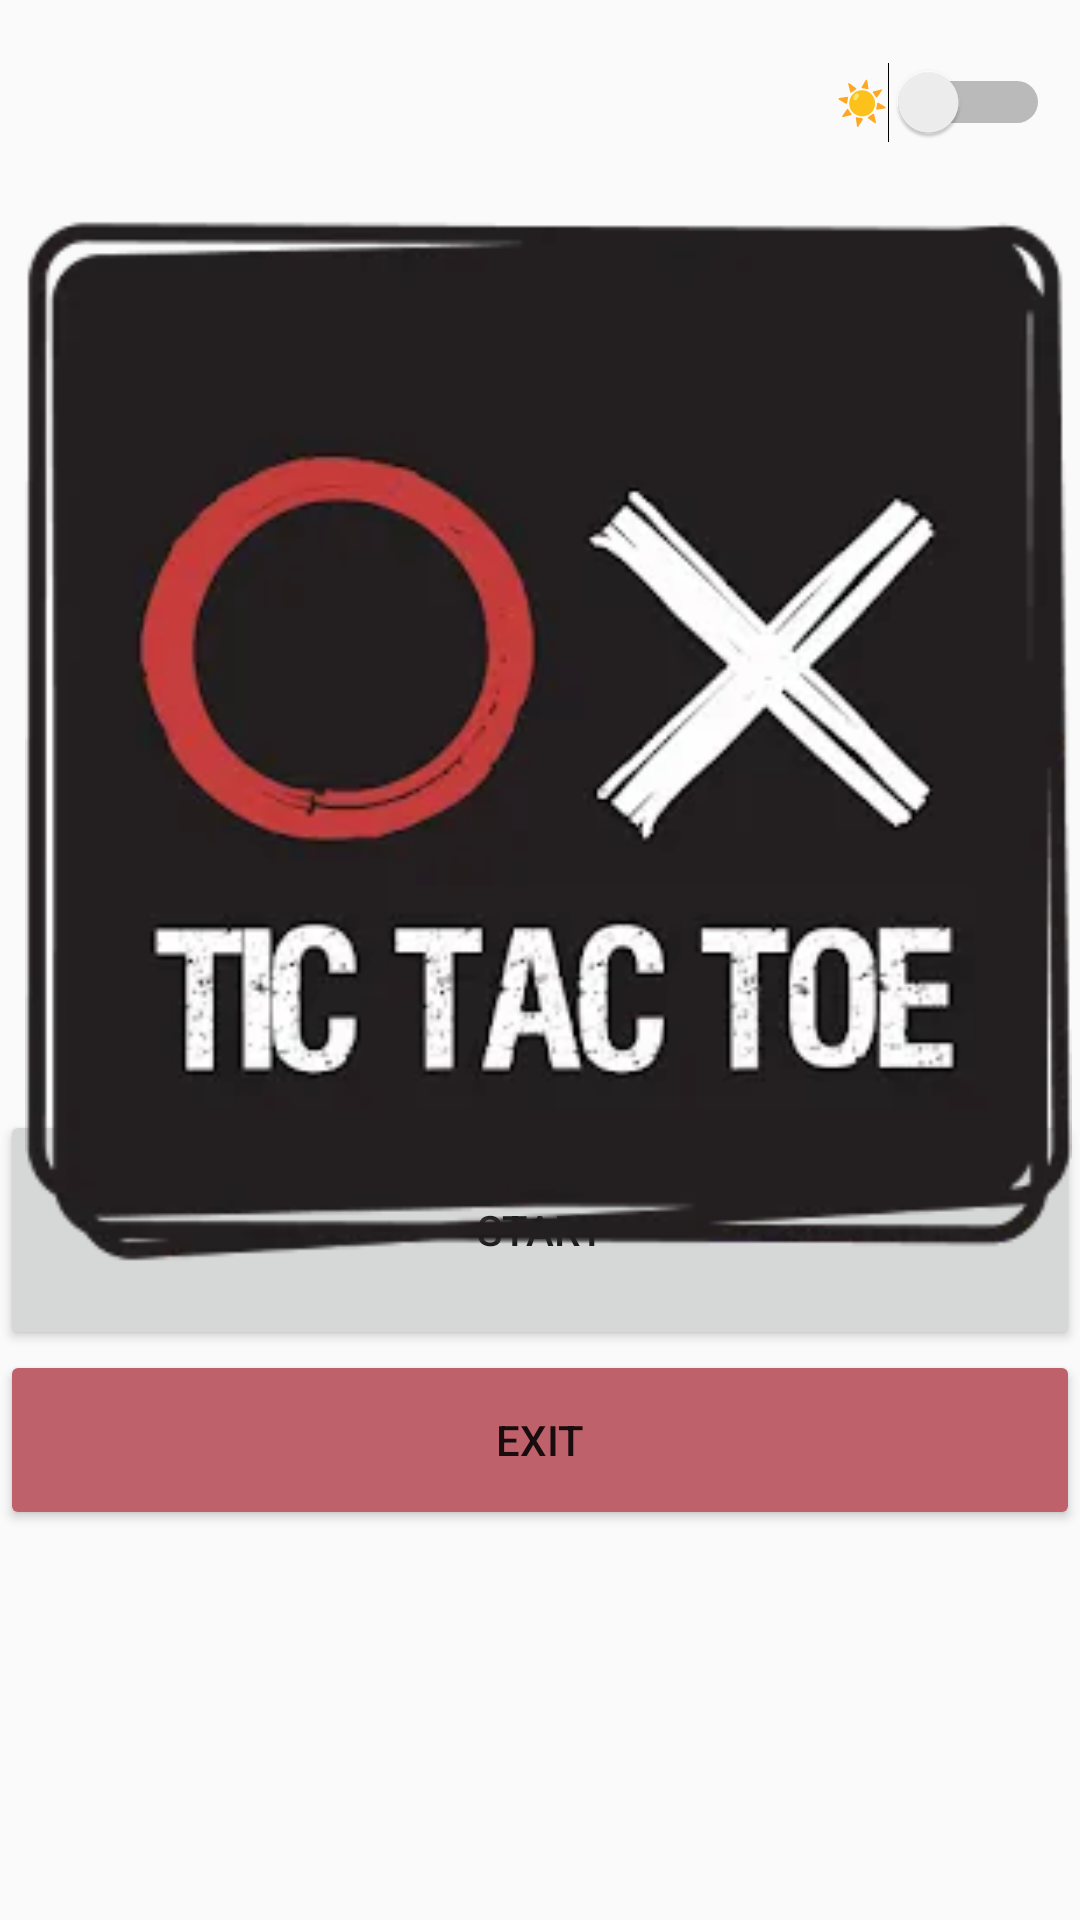

Write the Android layout XML for this screen, with the resource values it uses.
<!-- AndroidManifest.xml: application theme Theme.AppCompat.DayNight.NoActionBar -->
<!-- res/layout/activity_homepage.xml -->
<?xml version="1.0" encoding="utf-8"?>
<androidx.constraintlayout.widget.ConstraintLayout xmlns:android="http://schemas.android.com/apk/res/android"
    xmlns:app="http://schemas.android.com/apk/res-auto"
    xmlns:tools="http://schemas.android.com/tools"
    android:layout_width="match_parent"
    android:layout_height="match_parent"
    tools:context=".homePage">

    <LinearLayout
        android:layout_width="match_parent"
        android:layout_height="wrap_content"
        android:layout_marginBottom="130dp"
        android:orientation="vertical"
        app:layout_constraintBottom_toBottomOf="parent"
        app:layout_constraintEnd_toEndOf="parent"
        app:layout_constraintStart_toStartOf="parent">

        <Button
            android:id="@+id/startbtn"
            android:layout_width="match_parent"
            android:layout_height="80dp"
            android:text="@string/start" />

        <Button
            android:id="@+id/exitbtn"
            android:layout_width="match_parent"
            android:layout_height="60dp"
            android:backgroundTint="#bf616a"
            android:text="@string/exit" />
    </LinearLayout>

    <Switch
        android:id="@+id/themeswitch"
        android:layout_width="wrap_content"
        android:layout_height="wrap_content"
        android:layout_marginTop="10dp"
        android:layout_marginEnd="10dp"
        android:minHeight="48dp"
        android:text="@string/sunemoji"
        app:layout_constraintEnd_toEndOf="parent"
        app:layout_constraintTop_toTopOf="parent"
        tools:ignore="UseSwitchCompatOrMaterialXml" />

    <ImageView
        android:id="@+id/imageView"
        android:layout_width="361dp"
        android:layout_height="349dp"
        android:layout_marginStart="88dp"
        android:layout_marginTop="72dp"
        android:layout_marginEnd="89dp"
        app:layout_constraintEnd_toEndOf="parent"
        app:layout_constraintHorizontal_bias="0.482"
        app:layout_constraintStart_toStartOf="parent"
        app:layout_constraintTop_toTopOf="parent"
        app:srcCompat="@drawable/logo" />
</androidx.constraintlayout.widget.ConstraintLayout>
<!-- resources referenced by this layout -->
<resources>
  <!-- drawable logo: webp bitmap (drawable, 10434 bytes) -->
  <string name="exit">exit</string>
  <string name="start">start</string>
  <string name="sunemoji">☀️</string>
</resources>
